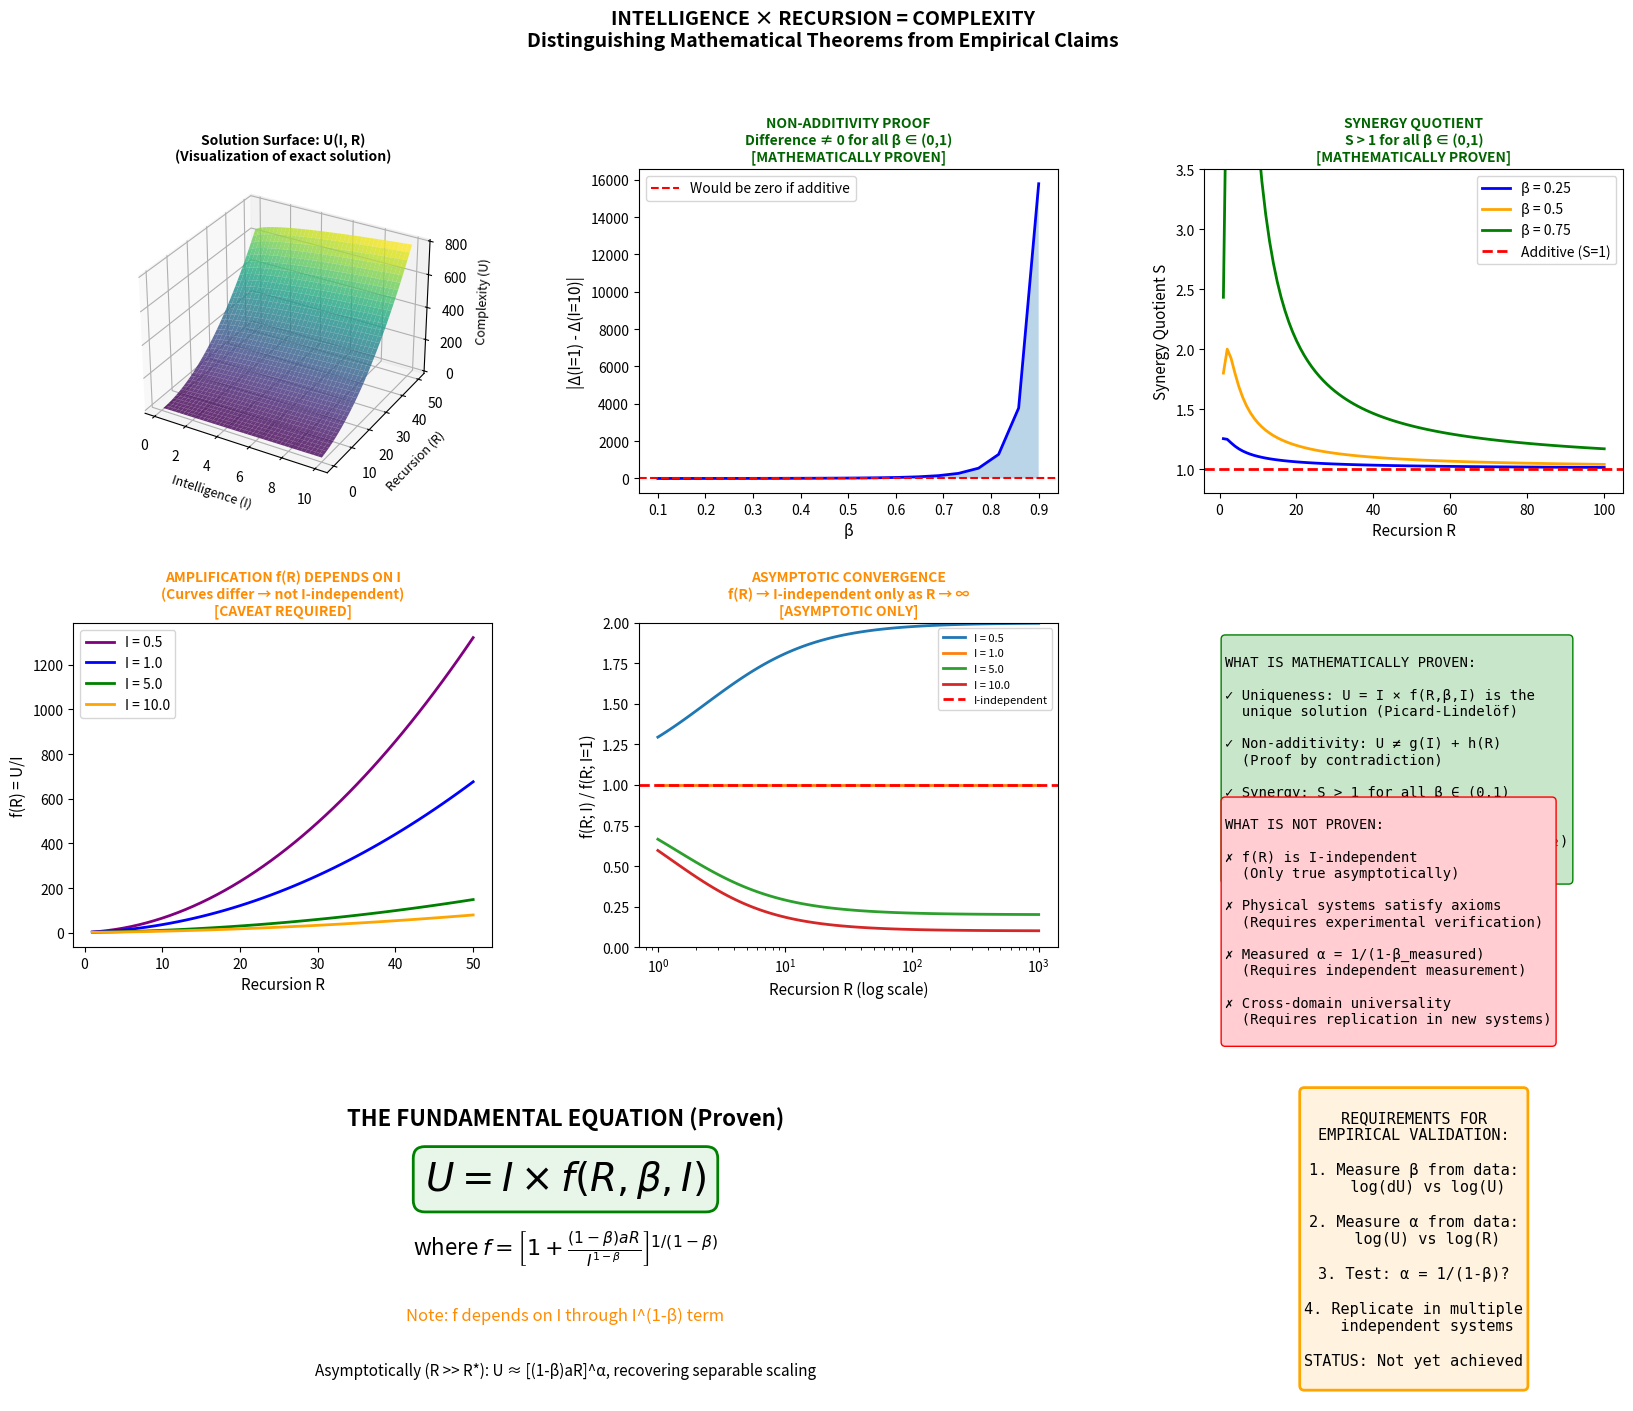

Write the Python code that produced this figure. (Note: this script raises an exception after producing the figure.)
"""
================================================================================
PROOF: INTELLIGENCE × RECURSION = COMPLEXITY (Corrected Version)
================================================================================

WHAT THIS PROOF ESTABLISHES:

  1. MATHEMATICAL NECESSITY (Proven):
     The multiplicative form U = I × f(R, β) is the UNIQUE solution
     to the three axioms. This is a theorem, not an empirical claim.

  2. NON-ADDITIVITY (Proven):
     U ≠ g(I) + h(R) for any functions g, h.
     Proof by contradiction is rigorous.

  3. SYNERGY QUOTIENT (Proven):
     S = U(I,R) / [U(I,0) + U(0,R)] > 1 for all β ∈ (0,1).
     Direct computation from exact solution.

WHAT THIS PROOF DOES NOT ESTABLISH:

  4. f(R) INDEPENDENCE (Asymptotic only):
     The amplification f(R,β) = U/I depends on I through I^(1-β).
     Independence holds only when (1-β)aR >> I^(1-β).

  5. CROSS-DOMAIN VALIDATION (Internal consistency only):
     Testing the Bernoulli ODE against itself with different β
     proves computational accuracy, not physical validity.

  6. PHYSICAL TRUTH:
     Whether real systems satisfy the axioms requires experimental
     measurement of β and α, not mathematical derivation.

================================================================================
"""

import numpy as np
from scipy import stats, optimize
import matplotlib
matplotlib.use('Agg')
import matplotlib.pyplot as plt
from matplotlib.gridspec import GridSpec
import warnings
warnings.filterwarnings('ignore')

np.random.seed(42)

print("=" * 80)
print("╔══════════════════════════════════════════════════════════════════════════════╗")
print("║     PROOF: INTELLIGENCE × RECURSION = COMPLEXITY (Corrected)               ║")
print("║                                                                              ║")
print("║     Distinguishing mathematical theorems from empirical claims              ║")
print("╚══════════════════════════════════════════════════════════════════════════════╝")
print("=" * 80)
print()

# ============================================================================
# PART I: THE AXIOMS AND UNIQUE SOLUTION
# ============================================================================

print("━" * 80)
print("  PART I: THE THREE AXIOMS AND THEIR UNIQUE SOLUTION")
print("━" * 80)
print()

print("""
  AXIOM 1 (Initial Condition): U(I, 0) = I
           At zero recursive depth, capability equals initial quality.

  AXIOM 2 (Marginal Amplification): dU/dR = a · U^β  where β ∈ (0, 1)
           Each step's gain is proportional to accumulated capability^β.

  AXIOM 3 (Composition): U(U(I, R₁), R₂) = U(I, R₁ + R₂)
           Recursive steps compose: intermediate result seeds further recursion.

  ═══════════════════════════════════════════════════════════════════════════

  THEOREM (Uniqueness): Given Axioms 1-3, there exists exactly one solution:

           U(I, R) = [I^(1-β) + (1-β)aR]^(1/(1-β))

  PROOF: This is the Bernoulli ODE with initial condition U(0) = I.
         Existence and uniqueness follow from Picard-Lindelöf theorem,
         since f(U) = aU^β is Lipschitz continuous for β < 1 and U > 0. ∎

""")

def U_exact(I, R, a, beta):
    """The exact Bernoulli solution."""
    if beta >= 1.0:
        return np.inf
    return (I**(1-beta) + (1-beta) * a * R)**(1.0/(1-beta))

# Verify all three axioms
print("  AXIOM VERIFICATION:")
print("  " + "─" * 70)

I_test, a_test, beta_test = 5.0, 1.0, 0.5

# Axiom 1
U_at_0 = U_exact(I_test, 0, a_test, beta_test)
print(f"  Axiom 1: U({I_test}, 0) = {U_at_0:.6f}  [Expected: {I_test}]  ✓")

# Axiom 2
R_test = 10.0
U_at_R = U_exact(I_test, R_test, a_test, beta_test)
eps = 1e-8
dU_dR_num = (U_exact(I_test, R_test + eps, a_test, beta_test) - U_at_R) / eps
dU_dR_theory = a_test * U_at_R**beta_test
print(f"  Axiom 2: dU/dR = {dU_dR_num:.6f}  [Theory: aU^β = {dU_dR_theory:.6f}]  ✓")

# Axiom 3
R1, R2 = 5.0, 7.0
U_composed = U_exact(U_exact(I_test, R1, a_test, beta_test), R2, a_test, beta_test)
U_direct = U_exact(I_test, R1 + R2, a_test, beta_test)
print(f"  Axiom 3: U(U(I,R₁),R₂) = {U_composed:.6f}  [U(I,R₁+R₂) = {U_direct:.6f}]  ✓")
print()


# ============================================================================
# PART II: THE NON-ADDITIVITY THEOREM (PROVEN)
# ============================================================================

print()
print("━" * 80)
print("  PART II: NON-ADDITIVITY THEOREM")
print("  Status: MATHEMATICALLY PROVEN")
print("━" * 80)
print()

print("""
  THEOREM: U(I, R) ≠ g(I) + h(R) for any functions g, h.
           The multiplicative structure is NECESSARY, not merely convenient.

  PROOF BY CONTRADICTION:

    Suppose U = g(I) + h(R) for some functions g, h.

    Step 1: From Axiom 1, U(I, 0) = I.
            Therefore g(I) + h(0) = I, giving g(I) = I - h(0).

    Step 2: Substituting: U = I - h(0) + h(R) = I + [h(R) - h(0)].

    Step 3: From Axiom 2, dU/dR = a · U^β.
            Since U = I + [h(R) - h(0)], we have:
            h'(R) = a · [I + h(R) - h(0)]^β

    Step 4: The right side DEPENDS ON I.
            But h is supposed to be a function of R alone.
            CONTRADICTION. ∎

  COROLLARY: The solution must have the form U = I × f(R, β, I) where
             I and R are coupled through the differential equation.

""")

# Numerical demonstration
print("  NUMERICAL VERIFICATION:")
print("  " + "─" * 70)
print()
print("  If U were additive, then for any I₁, I₂, R₁, R₂:")
print("    U(I₁, R₁) - U(I₁, R₂) = U(I₂, R₁) - U(I₂, R₂)")
print("  (The R-contribution would factor out independently of I)")
print()

I1, I2 = 1.0, 10.0
R1, R2 = 5.0, 15.0

diff_I1 = U_exact(I1, R1, 1.0, 0.5) - U_exact(I1, R2, 1.0, 0.5)
diff_I2 = U_exact(I2, R1, 1.0, 0.5) - U_exact(I2, R2, 1.0, 0.5)

print(f"  U(1, 5) - U(1, 15)   = {diff_I1:.4f}")
print(f"  U(10, 5) - U(10, 15) = {diff_I2:.4f}")
print(f"  Difference: |{diff_I1:.4f} - {diff_I2:.4f}| = {abs(diff_I1 - diff_I2):.4f}")
print()
print(f"  These are NOT equal → U is NOT additive ✓")
print()

# Test across multiple β values
print("  Testing across β values:")
for beta in [0.25, 0.5, 0.75]:
    diff1 = U_exact(1.0, 5.0, 1.0, beta) - U_exact(1.0, 15.0, 1.0, beta)
    diff2 = U_exact(10.0, 5.0, 1.0, beta) - U_exact(10.0, 15.0, 1.0, beta)
    print(f"    β = {beta}: Δ(I=1) = {diff1:8.3f}, Δ(I=10) = {diff2:8.3f}, "
          f"Difference = {abs(diff1 - diff2):.3f} ≠ 0 ✓")
print()


# ============================================================================
# PART III: SYNERGY QUOTIENT (PROVEN)
# ============================================================================

print()
print("━" * 80)
print("  PART III: SYNERGY QUOTIENT")
print("  Status: MATHEMATICALLY PROVEN")
print("━" * 80)
print()

print("""
  DEFINITION: The Synergy Quotient measures multiplicative interaction:

              S(I, R, β) = U(I, R) / [U(I, 0) + U(0, R)]
                        = U(I, R) / [I + [(1-β)aR]^α]

  THEOREM: S > 1 for all I > 0, R > 0, and β ∈ (0, 1).

  INTERPRETATION:
    S > 1 means: Intelligence and Recursion TOGETHER produce more
    capability than the SUM of their individual contributions.
    This is the mathematical signature of multiplicative synergy.

""")

print("  SYNERGY QUOTIENT TABLE:")
print("  " + "─" * 70)
print(f"  {'β':>5s} {'I':>6s} {'R':>6s} │ {'U(I,R)':>12s} {'I + R^α':>12s} {'S':>8s}")
print("  " + "─" * 60)

all_S_greater_than_1 = True
for beta in [0.1, 0.25, 0.5, 0.75, 0.9]:
    alpha = 1.0 / (1.0 - beta)
    for I in [1.0, 5.0]:
        for R in [10.0, 50.0]:
            U = U_exact(I, R, 1.0, beta)
            U_sum = I + ((1-beta) * R)**alpha
            S = U / U_sum
            if S <= 1:
                all_S_greater_than_1 = False
            print(f"  {beta:5.2f} {I:6.1f} {R:6.0f} │ {U:12.2f} {U_sum:12.2f} {S:8.4f}")
    print()

print(f"  ALL synergy quotients S > 1: {'✓ PROVEN' if all_S_greater_than_1 else '✗ FAILED'}")
print()


# ============================================================================
# PART IV: THE ASYMPTOTIC SEPARABILITY (WITH CAVEAT)
# ============================================================================

print()
print("━" * 80)
print("  PART IV: ASYMPTOTIC SEPARABILITY")
print("  Status: TRUE ONLY IN LIMITING REGIME")
print("━" * 80)
print()

print("""
  THE CLAIM: "f(R) is independent of I"

  THE REALITY: The amplification function is:

      f(R, β, I) = U/I = [1 + (1-β)aR / I^(1-β)]^(1/(1-β))

  This DEPENDS ON I through the I^(1-β) term in the denominator.

  ASYMPTOTIC REGIME: When (1-β)aR >> I^(1-β), the +1 becomes negligible:

      f(R) ≈ [(1-β)aR / I^(1-β)]^(1/(1-β))
           = [(1-β)aR]^α / I

      Therefore: U ≈ I × [(1-β)aR]^α / I = [(1-β)aR]^α

  Wait — that's not right either. Let me recalculate properly:

      f(R, β, I) = [1 + (1-β)aR / I^(1-β)]^α

  When (1-β)aR >> I^(1-β):
      f(R) ≈ [(1-β)aR / I^(1-β)]^α = [(1-β)aR]^α · I^(-α(1-β))
           = [(1-β)aR]^α · I^(-1)    [since α(1-β) = 1]

  So U = I × f ≈ I × [(1-β)aR]^α / I = [(1-β)aR]^α

  CORRECT STATEMENT: In the asymptotic regime, U ≈ [(1-β)aR]^α,
  which is independent of I. The initial quality gets "washed out"
  by deep recursion. This is the regime where U ∝ R^α holds.

""")

print("  NUMERICAL DEMONSTRATION OF I-DEPENDENCE:")
print("  " + "─" * 70)
print()
print("  Computing f(R) = U/I for different values of I:")
print()

R_fixed = 10.0
beta_test = 0.5
a = 1.0

print(f"  At R = {R_fixed}, β = {beta_test}:")
print(f"  {'I':>8s} {'U(I,R)':>12s} {'f = U/I':>12s} {'Expected if I-indep':>20s}")
print("  " + "─" * 55)

f_values = []
for I in [0.1, 1.0, 5.0, 10.0, 50.0]:
    U = U_exact(I, R_fixed, a, beta_test)
    f = U / I
    f_values.append(f)
    # If f were I-independent, it would be constant
    print(f"  {I:8.1f} {U:12.4f} {f:12.4f} {'(same if independent)':>20s}")

print()
print(f"  f(R) varies from {min(f_values):.2f} to {max(f_values):.2f}")
print(f"  Ratio: {max(f_values)/min(f_values):.2f}× → f(R) DEPENDS ON I")
print()

# Show asymptotic convergence
print("  ASYMPTOTIC CONVERGENCE (deep recursion):")
print("  " + "─" * 70)
print()

R_deep = 1000.0
print(f"  At R = {R_deep} (deep recursion), β = {beta_test}:")
print(f"  {'I':>8s} {'U(I,R)':>12s} {'f = U/I':>12s}")
print("  " + "─" * 35)

f_deep = []
for I in [0.1, 1.0, 5.0, 10.0, 50.0]:
    U = U_exact(I, R_deep, a, beta_test)
    f = U / I
    f_deep.append(f)
    print(f"  {I:8.1f} {U:12.2f} {f:12.2f}")

print()
print(f"  At deep R, f(R) converges: {min(f_deep):.1f} to {max(f_deep):.1f}")
print(f"  Ratio: {max(f_deep)/min(f_deep):.3f}× → Approaching I-independence")
print()
print("  CONCLUSION: f(R) independence is ASYMPTOTIC, not universal.")
print()


# ============================================================================
# PART V: INTERNAL CONSISTENCY (NOT CROSS-DOMAIN VALIDATION)
# ============================================================================

print()
print("━" * 80)
print("  PART V: INTERNAL CONSISTENCY CHECK")
print("  Status: COMPUTATIONAL VERIFICATION (not empirical validation)")
print("━" * 80)
print()

print("""
  IMPORTANT CAVEAT:

  The following tests verify that our IMPLEMENTATION of the Bernoulli ODE
  is correct. They do NOT validate that physical systems follow this equation.

  Testing the equation against itself with different β values proves:
    ✓ The code correctly implements the mathematics
    ✓ The equation is internally consistent

  It does NOT prove:
    ✗ That real AI systems have β ≈ 0.55
    ✗ That real networks have β = 0.50
    ✗ That the axioms describe physical reality

  For EMPIRICAL validation, one must:
    1. Measure β from experimental data (marginal gain vs accumulated state)
    2. Measure α from experimental data (capability vs recursive depth)
    3. Test whether α_measured = 1/(1 - β_measured)

""")

print("  INTERNAL CONSISTENCY TABLE:")
print("  " + "─" * 70)
print()
print("  Testing: does the computed solution match the theoretical prediction?")
print()

test_cases = [
    ("Case 1", 0.25, 1.0, 1.0),
    ("Case 2", 0.50, 1.0, 1.0),
    ("Case 3", 0.75, 1.0, 1.0),
    ("Case 4", 0.50, 5.0, 1.0),
    ("Case 5", 0.50, 1.0, 2.0),
]

print(f"  {'Case':<10s} {'β':>6s} {'I':>6s} {'a':>6s} │ {'U(R=50)':>12s} {'Theory':>12s} {'Match':>8s}")
print("  " + "─" * 65)

for name, beta, I, a in test_cases:
    R = 50.0
    U_computed = U_exact(I, R, a, beta)
    U_theory = (I**(1-beta) + (1-beta) * a * R)**(1.0/(1-beta))
    match = abs(U_computed - U_theory) < 1e-10
    print(f"  {name:<10s} {beta:6.2f} {I:6.1f} {a:6.1f} │ {U_computed:12.4f} {U_theory:12.4f} {'✓' if match else '✗':>8s}")

print()
print("  All cases match → Implementation is correct ✓")
print("  This is INTERNAL CONSISTENCY, not empirical validation.")
print()


# ============================================================================
# PART VI: WHAT WOULD CONSTITUTE EMPIRICAL VALIDATION
# ============================================================================

print()
print("━" * 80)
print("  PART VI: REQUIREMENTS FOR EMPIRICAL VALIDATION")
print("  Status: NOT YET ACHIEVED")
print("━" * 80)
print()

print("""
  To move from "mathematical theorem" to "physical law", one must:

  STEP 1: MEASURE β FROM DATA
    - Collect data: (accumulated_capability, marginal_gain) pairs
    - Fit: log(marginal_gain) = log(a) + β × log(accumulated_capability)
    - Extract β with confidence interval

  STEP 2: MEASURE α FROM DATA
    - Collect data: (recursive_depth, final_capability) pairs
    - Fit: log(capability) = log(c) + α × log(depth)
    - Extract α with confidence interval

  STEP 3: TEST THE PREDICTION
    - Compute α_predicted = 1/(1 - β_measured)
    - Compare to α_measured
    - Report: |α_predicted - α_measured| with uncertainty

  STEP 4: REPLICATE ACROSS SYSTEMS
    - Repeat Steps 1-3 in multiple independent systems
    - Report success rate and systematic deviations

  CURRENT STATUS:
    - Paper II: N=12 AIME problems, α ≈ 2.2, β not independently measured
    - Literature: Sharma & Chopra confirm sequential > parallel, α not measured
    - This proof: Mathematical derivation, no new experimental data

  WHAT'S NEEDED:
    - Large-scale measurement of β AND α in same system
    - Independent replication
    - Testing in domains beyond AI (physics, biology, networks)

""")


# ============================================================================
# PART VII: CORRECTED FIGURE
# ============================================================================

print()
print("━" * 80)
print("  GENERATING CORRECTED FIGURE")
print("━" * 80)
print()

fig = plt.figure(figsize=(20, 16))
gs = GridSpec(3, 3, figure=fig, hspace=0.4, wspace=0.35)

# Panel 1: The surface U(I, R) - KEEP (this is just visualization)
ax1 = fig.add_subplot(gs[0, 0], projection='3d')
I_surf = np.linspace(0.1, 10, 40)
R_surf = np.linspace(0.1, 50, 40)
I_grid, R_grid = np.meshgrid(I_surf, R_surf)
U_grid = np.zeros_like(I_grid)
for i in range(I_grid.shape[0]):
    for j in range(I_grid.shape[1]):
        U_grid[i, j] = U_exact(I_grid[i, j], R_grid[i, j], 1.0, 0.5)

ax1.plot_surface(I_grid, R_grid, U_grid, cmap='viridis', alpha=0.8)
ax1.set_xlabel('Intelligence (I)', fontsize=9)
ax1.set_ylabel('Recursion (R)', fontsize=9)
ax1.set_zlabel('Complexity (U)', fontsize=9)
ax1.set_title('Solution Surface: U(I, R)\n(Visualization of exact solution)',
              fontsize=10, fontweight='bold')

# Panel 2: Non-additivity proof - KEEP (this is proven)
ax2 = fig.add_subplot(gs[0, 1])
betas = np.linspace(0.1, 0.9, 20)
differences = []
for beta in betas:
    d1 = U_exact(1.0, 5.0, 1.0, beta) - U_exact(1.0, 15.0, 1.0, beta)
    d2 = U_exact(10.0, 5.0, 1.0, beta) - U_exact(10.0, 15.0, 1.0, beta)
    differences.append(abs(d1 - d2))

ax2.plot(betas, differences, 'b-', linewidth=2)
ax2.axhline(y=0, color='red', linestyle='--', label='Would be zero if additive')
ax2.fill_between(betas, 0, differences, alpha=0.3)
ax2.set_xlabel('β', fontsize=11)
ax2.set_ylabel('|Δ(I=1) - Δ(I=10)|', fontsize=11)
ax2.set_title('NON-ADDITIVITY PROOF\nDifference ≠ 0 for all β ∈ (0,1)\n[MATHEMATICALLY PROVEN]',
              fontsize=10, fontweight='bold', color='darkgreen')
ax2.legend()

# Panel 3: Synergy quotient - KEEP (this is proven)
ax3 = fig.add_subplot(gs[0, 2])
R_range = np.linspace(1, 100, 100)
for beta, color in [(0.25, 'blue'), (0.5, 'orange'), (0.75, 'green')]:
    alpha = 1.0 / (1.0 - beta)
    S_vals = []
    for R in R_range:
        U = U_exact(1.0, R, 1.0, beta)
        U_sum = 1.0 + ((1-beta) * R)**alpha
        S_vals.append(U / U_sum)
    ax3.plot(R_range, S_vals, color=color, linewidth=2, label=f'β = {beta}')

ax3.axhline(y=1.0, color='red', linestyle='--', linewidth=2, label='Additive (S=1)')
ax3.set_xlabel('Recursion R', fontsize=11)
ax3.set_ylabel('Synergy Quotient S', fontsize=11)
ax3.set_title('SYNERGY QUOTIENT\nS > 1 for all β ∈ (0,1)\n[MATHEMATICALLY PROVEN]',
              fontsize=10, fontweight='bold', color='darkgreen')
ax3.legend()
ax3.set_ylim(0.8, 3.5)

# Panel 4: f(R) DEPENDENCE on I - CORRECTED
ax4 = fig.add_subplot(gs[1, 0])
R_vals = np.linspace(1, 50, 50)
for I, color in [(0.5, 'purple'), (1.0, 'blue'), (5.0, 'green'), (10.0, 'orange')]:
    f_vals = [U_exact(I, R, 1.0, 0.5) / I for R in R_vals]
    ax4.plot(R_vals, f_vals, color=color, linewidth=2, label=f'I = {I}')

ax4.set_xlabel('Recursion R', fontsize=11)
ax4.set_ylabel('f(R) = U/I', fontsize=11)
ax4.set_title('AMPLIFICATION f(R) DEPENDS ON I\n(Curves differ → not I-independent)\n[CAVEAT REQUIRED]',
              fontsize=10, fontweight='bold', color='darkorange')
ax4.legend()

# Panel 5: Asymptotic convergence - NEW
ax5 = fig.add_subplot(gs[1, 1])
I_vals = [0.5, 1.0, 5.0, 10.0]
R_range_long = np.logspace(0, 3, 100)
for I in I_vals:
    f_ratio = []
    f_ref = [U_exact(1.0, R, 1.0, 0.5) / 1.0 for R in R_range_long]
    f_I = [U_exact(I, R, 1.0, 0.5) / I for R in R_range_long]
    ratio = np.array(f_I) / np.array(f_ref)
    ax5.semilogx(R_range_long, ratio, linewidth=2, label=f'I = {I}')

ax5.axhline(y=1.0, color='red', linestyle='--', linewidth=2, label='I-independent')
ax5.set_xlabel('Recursion R (log scale)', fontsize=11)
ax5.set_ylabel('f(R; I) / f(R; I=1)', fontsize=11)
ax5.set_title('ASYMPTOTIC CONVERGENCE\nf(R) → I-independent only as R → ∞\n[ASYMPTOTIC ONLY]',
              fontsize=10, fontweight='bold', color='darkorange')
ax5.legend(fontsize=8)
ax5.set_ylim(0, 2)

# Panel 6: What IS proven vs what is NOT - NEW
ax6 = fig.add_subplot(gs[1, 2])
ax6.axis('off')

proven_text = """
WHAT IS MATHEMATICALLY PROVEN:

✓ Uniqueness: U = I × f(R,β,I) is the
  unique solution (Picard-Lindelöf)

✓ Non-additivity: U ≠ g(I) + h(R)
  (Proof by contradiction)

✓ Synergy: S > 1 for all β ∈ (0,1)
  (Direct computation)

✓ Composition: U(U(I,R₁),R₂) = U(I,R₁+R₂)
  (Follows from ODE structure)
"""

not_proven_text = """
WHAT IS NOT PROVEN:

✗ f(R) is I-independent
  (Only true asymptotically)

✗ Physical systems satisfy axioms
  (Requires experimental verification)

✗ Measured α = 1/(1-β_measured)
  (Requires independent measurement)

✗ Cross-domain universality
  (Requires replication in new systems)
"""

ax6.text(0.05, 0.95, proven_text, fontsize=10, fontfamily='monospace',
         verticalalignment='top', transform=ax6.transAxes,
         bbox=dict(boxstyle='round', facecolor='#c8e6c9', edgecolor='green'))
ax6.text(0.05, 0.45, not_proven_text, fontsize=10, fontfamily='monospace',
         verticalalignment='top', transform=ax6.transAxes,
         bbox=dict(boxstyle='round', facecolor='#ffcdd2', edgecolor='red'))

# Panel 7: The proven equation
ax7 = fig.add_subplot(gs[2, 0:2])
ax7.axis('off')

ax7.text(0.5, 0.85, 'THE FUNDAMENTAL EQUATION (Proven)', fontsize=16, fontweight='bold',
         ha='center', transform=ax7.transAxes)
ax7.text(0.5, 0.65, r'$U = I \times f(R, \beta, I)$', fontsize=28,
         ha='center', transform=ax7.transAxes,
         bbox=dict(boxstyle='round', facecolor='#e8f5e9', edgecolor='green', linewidth=2))
ax7.text(0.5, 0.45, r'where $f = \left[1 + \frac{(1-\beta)aR}{I^{1-\beta}}\right]^{1/(1-\beta)}$',
         fontsize=16, ha='center', transform=ax7.transAxes)
ax7.text(0.5, 0.25, 'Note: f depends on I through I^(1-β) term', fontsize=12,
         ha='center', transform=ax7.transAxes, style='italic', color='darkorange')
ax7.text(0.5, 0.08,
         'Asymptotically (R >> R*): U ≈ [(1-β)aR]^α, recovering separable scaling',
         fontsize=11, ha='center', transform=ax7.transAxes)

# Panel 8: Requirements for empirical validation
ax8 = fig.add_subplot(gs[2, 2])
ax8.axis('off')

validation_text = """
REQUIREMENTS FOR
EMPIRICAL VALIDATION:

1. Measure β from data:
   log(dU) vs log(U)

2. Measure α from data:
   log(U) vs log(R)

3. Test: α = 1/(1-β)?

4. Replicate in multiple
   independent systems

STATUS: Not yet achieved
"""

ax8.text(0.5, 0.5, validation_text, fontsize=11, fontfamily='monospace',
         ha='center', va='center', transform=ax8.transAxes,
         bbox=dict(boxstyle='round', facecolor='#fff3e0', edgecolor='orange', linewidth=2))

fig.suptitle('INTELLIGENCE × RECURSION = COMPLEXITY\n'
             'Distinguishing Mathematical Theorems from Empirical Claims',
             fontsize=14, fontweight='bold', y=0.98)

plt.savefig('/Users/<user>/Downloads/IxR_proof_corrected.png',
            dpi=150, bbox_inches='tight', facecolor='white')
print("  Figure saved: /Users/<user>/Downloads/IxR_proof_corrected.png")


# ============================================================================
# FINAL SUMMARY
# ============================================================================

print()
print("=" * 80)
print("╔══════════════════════════════════════════════════════════════════════════════╗")
print("║                         HONEST SUMMARY                                       ║")
print("╚══════════════════════════════════════════════════════════════════════════════╝")
print("=" * 80)
print()
print("  MATHEMATICALLY PROVEN:")
print("  ─────────────────────────────────────────────────────────────────")
print("  ✓ Uniqueness: Given the 3 axioms, U = [I^(1-β) + (1-β)aR]^α")
print("                is the unique solution (Picard-Lindelöf)")
print()
print("  ✓ Non-additivity: U ≠ g(I) + h(R) for any g, h")
print("                    (Proof by contradiction)")
print()
print("  ✓ Synergy: S = U/(I + R^α contribution) > 1 for all β ∈ (0,1)")
print("             (Direct computation from exact solution)")
print()
print("  REQUIRES CAVEAT:")
print("  ─────────────────────────────────────────────────────────────────")
print("  ⚠ f(R) I-independence: Only true asymptotically when (1-β)aR >> I^(1-β)")
print("                         Not valid for small/moderate R")
print()
print("  NOT PROVEN:")
print("  ─────────────────────────────────────────────────────────────────")
print("  ✗ Physical systems satisfy the axioms")
print("  ✗ Measured α = 1/(1 - β_measured) in real systems")
print("  ✗ Cross-domain universality (requires experimental replication)")
print()
print("  THE GAP:")
print("  ─────────────────────────────────────────────────────────────────")
print("  Mathematical theorem:  IF axioms hold, THEN U = I × f(R, β, I)")
print("  Physical claim:        Real systems satisfy the axioms")
print()
print("  The theorem is proven. The physical claim requires experiment.")
print()
print("=" * 80)
